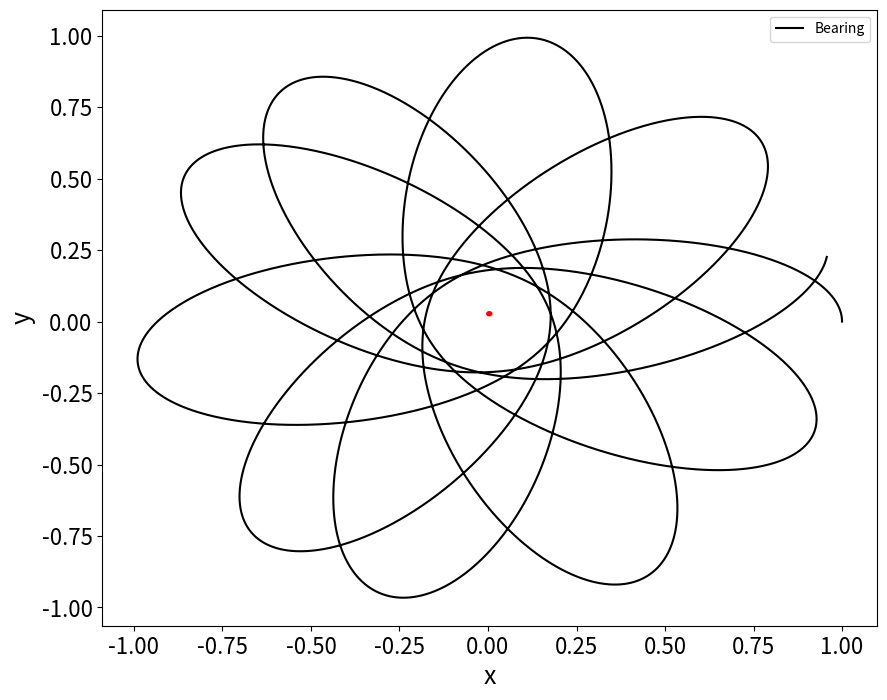

Reproduce this figure in Python.
# -*- coding: utf-8 -*-
"""
Created on Wed Oct 21 12:43:45 2020

@author: Nicholas Pavanel
"""
#import modules 
import numpy as np
import matplotlib.pyplot as plt

#pseudocode
#define all variables: G, M, L, and time domain
#define empty lists to hold x, y values
#define initial conditions
#define a function to compute RHS of eqn
#define one function that takes all variables (vx,x,vy,y) and t for RK4
#step through time points, performing RK4 on the function

#global variables
G = 1
M = 10
L = 2
#define time start and time stop, number of points in time domain, steps, and time domain
t1= 0 
t2=10
N = 5000
h = (t2 - t1) / N
t = np.arange(t1,t2,h)
#define lists for output info
xs = []
ys = []
#define inital conditions [x,vx,y,vy]
r = [1., 0, 0, 1.]

#define RHS eqn
def RHS(G,M,L,x_y,r):
    return - G * M * (x_y)/(r**2 * np.sqrt(r**2 + (L**2/4))) 

#define equation to use in RK4
def f(ics,t):
    x = ics[0]
    vx = ics[1]
    y = ics[2]
    vy = ics[3]
    r = np.sqrt(x**2 + y**2)
    RHS_x = RHS(G,M,L,x,r)
    RHS_y = RHS(G,M,L,y,r)
    return np.array([vx, RHS_x, vy, RHS_y],float)

#perform RK4
for i in t:
    xs.append(r[0])
    ys.append(r[2])
    k1 = h * f(r, i)
    k2 = h * f(r + 0.5 * k1, i + 0.5 * h)
    k3 = h * f(r + 0.5 * k2, t + 0.5 * h)
    k4 = h * f(r + k3, t + h)
    r += (k1 + 2 * k2 + 2 * k3 + k4) / 6
    
rod = plt.Circle((0.512,0.5),radius=0.0025,color='red')
#plot figure
axs = plt.figure(figsize=[10,8])
axs.add_artist(rod)
plt.plot(xs,ys,color='black',label='Bearing')
plt.xticks(size=16)
plt.yticks(size=16)
plt.xlabel('x',size=18)
plt.ylabel('y',size=18)
plt.legend()
#plt.savefig('Q1')
plt.show()